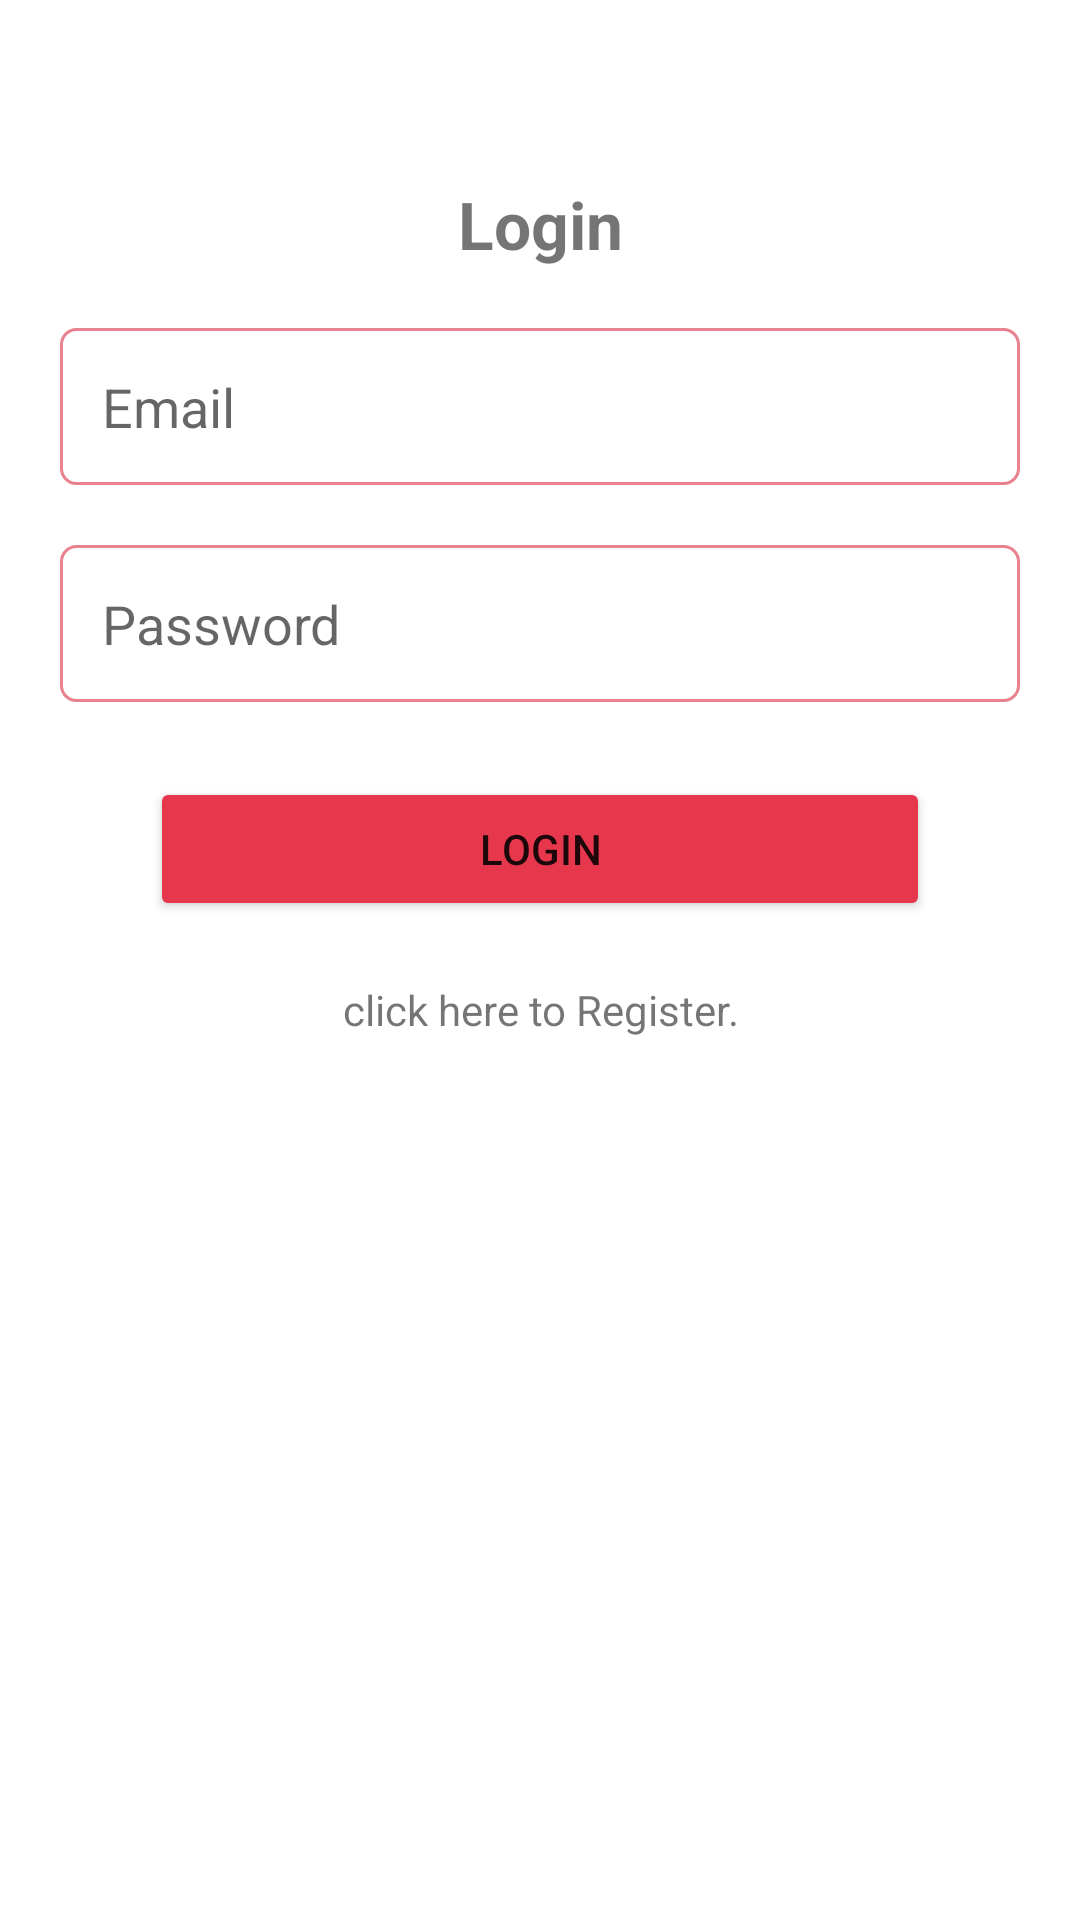

Layout XML and referenced resources for this Android screen:
<!-- AndroidManifest.xml: application theme Theme.StudentCourseApp -->
<!-- res/layout/activity_main.xml -->
<?xml version="1.0" encoding="utf-8"?>
<RelativeLayout xmlns:android="http://schemas.android.com/apk/res/android"
    xmlns:app="http://schemas.android.com/apk/res-auto"
    xmlns:tools="http://schemas.android.com/tools"
    android:layout_width="match_parent"
    android:layout_height="match_parent"
    tools:context=".Activities.MainActivity">

    <TextView
        android:id="@+id/tv_login"
        android:layout_width="match_parent"
        android:layout_height="wrap_content"
        android:layout_marginHorizontal="40dp"
        android:layout_marginTop="60dp"
        android:gravity="center"
        android:text="@string/login"
        android:textStyle="bold"
        android:textSize="22sp" />

    <EditText
        android:id="@+id/edEmail"
        android:layout_width="match_parent"
        android:layout_height="wrap_content"
        android:layout_below="@+id/tv_login"
        android:layout_marginHorizontal="20dp"
        android:layout_marginTop="20dp"
        android:background="@drawable/border_etext"
        android:hint="@string/email"
        android:inputType="textEmailAddress"
        android:padding="14dp" />

    <EditText
        android:id="@+id/edPassword"
        android:layout_width="match_parent"
        android:layout_height="wrap_content"
        android:layout_below="@+id/edEmail"
        android:layout_marginHorizontal="20dp"
        android:layout_marginTop="20dp"
        android:background="@drawable/border_etext"
        android:hint="Password"
        android:inputType="numberPassword"
        android:padding="14dp" />



    <Button
        android:id="@+id/btn_login"
        android:layout_width="match_parent"
        android:layout_height="wrap_content"
        android:layout_below="@+id/edPassword"
        android:layout_marginHorizontal="50dp"
        android:layout_marginTop="25dp"
        android:backgroundTint="@color/primary_color"
        android:text="@string/login" />
    <TextView
        android:layout_centerHorizontal="true"
        android:id="@+id/go_register"
        android:layout_below="@+id/btn_login"
        android:layout_width="wrap_content"
        android:gravity="center"
        android:layout_marginTop="20dp"
        android:text="@string/click_here_to_register"
        android:layout_height="wrap_content"/>



    
    <ProgressBar
        android:id="@+id/progressbar"
        android:layout_width="wrap_content"
        android:layout_height="wrap_content"
        android:visibility="gone"
        android:layout_centerInParent="true"/>

</RelativeLayout>
<!-- resources referenced by this layout -->
<resources>
  <color name="primary_color">#e7374c</color>
  <!-- drawable border_etext (drawable) -->
  <shape
      xmlns:android="http://schemas.android.com/apk/res/android"
      android:shape="rectangle">
  
  
      <corners
          android:radius="5dp"/>
  
  
  
      <stroke
          android:color="@color/primary_light"
          android:width="1dp"/>
  </shape>
  <string name="click_here_to_register">click here to Register.</string>
  <string name="email">Email</string>
  <string name="login">Login</string>
  <style name="Theme.StudentCourseApp" parent="Theme.MaterialComponents.Light.NoActionBar">
          
          <item name="colorPrimary">@color/purple_500</item>
          <item name="colorPrimaryVariant">@color/purple_700</item>
          <item name="colorOnPrimary">@color/white</item>
          
          <item name="colorSecondary">@color/black</item>
          <item name="colorSecondaryVariant">@color/black</item>
          <item name="colorOnSecondary">@color/black</item>
          
          <item name="android:statusBarColor" tools:targetApi="l">@color/primary_color</item>
          
      </style>
  <color name="primary_light">#e8828f</color>
  <color name="purple_500">#FF6200EE</color>
  <color name="purple_700">#FF3700B3</color>
  <color name="white">#FFFFFFFF</color>
  <color name="black">#FF000000</color>
</resources>
